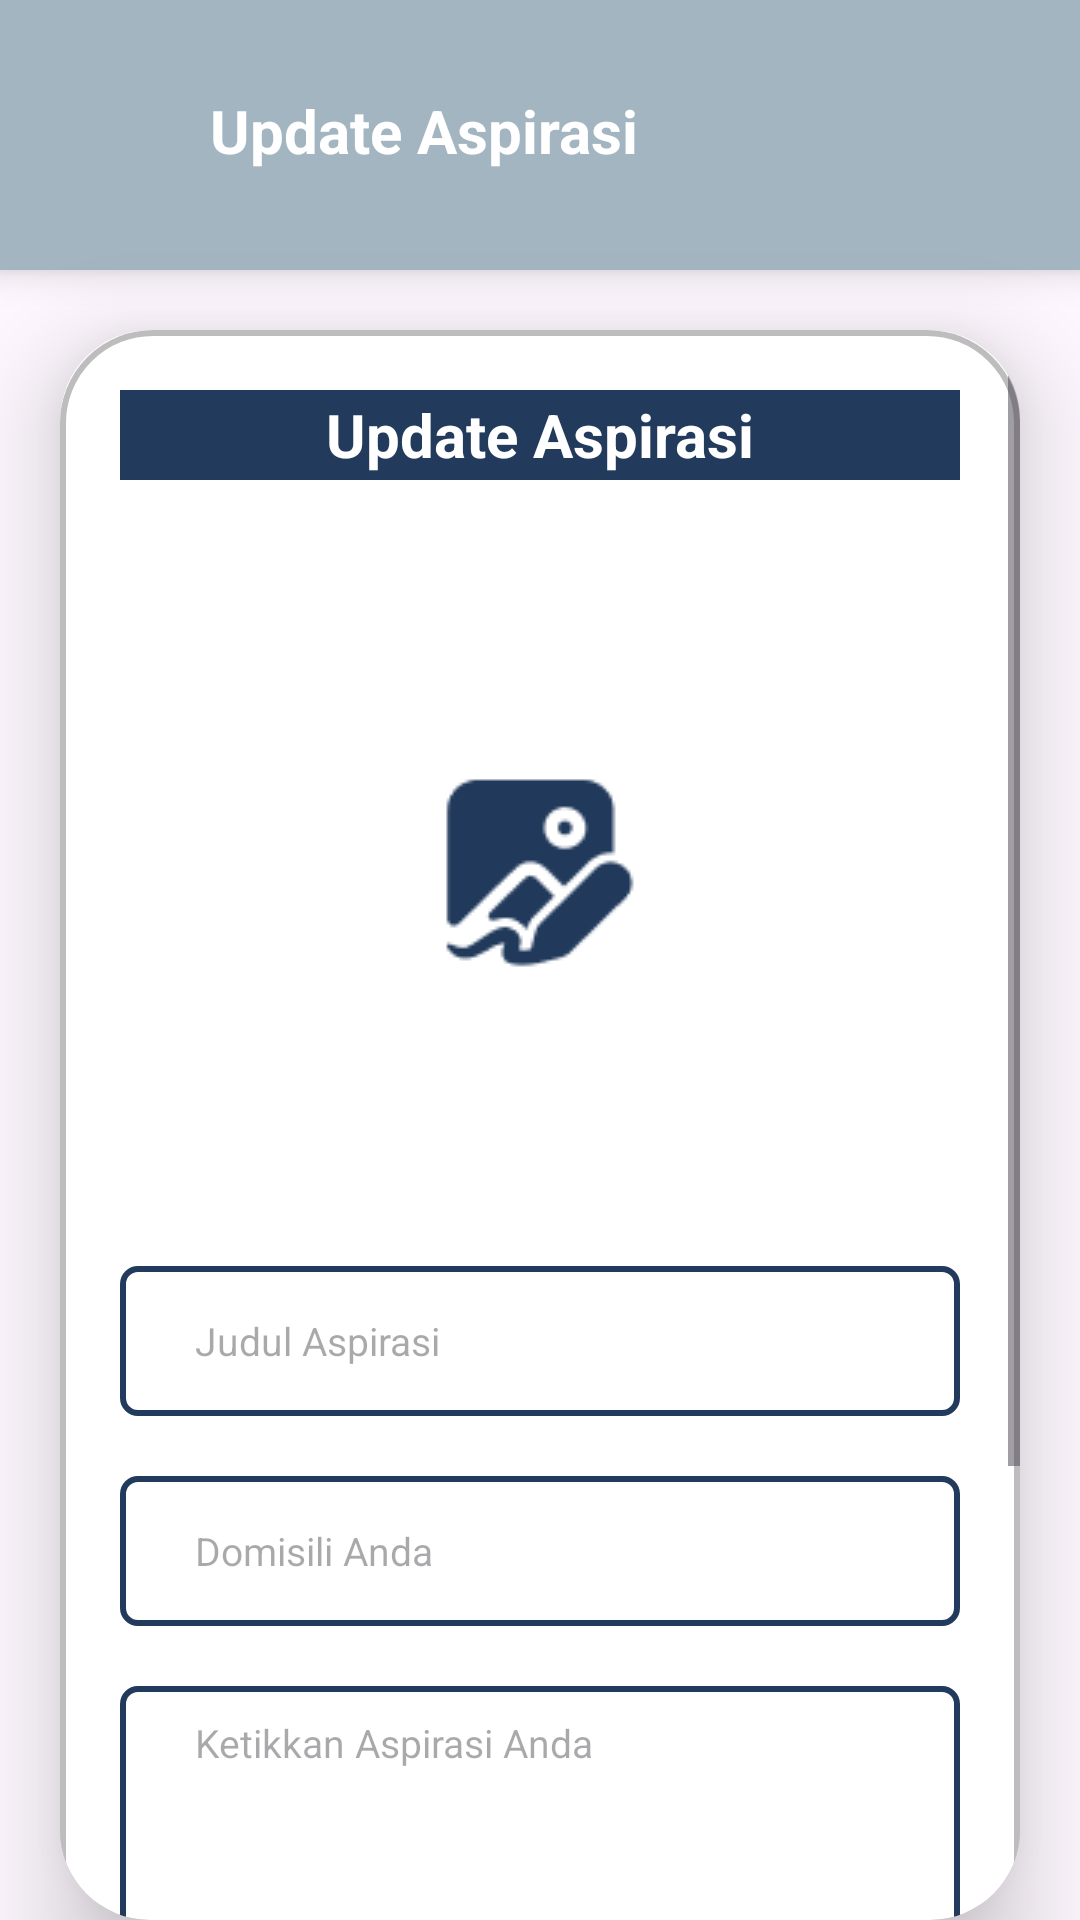

The Android layout XML behind this screen, and the referenced resources:
<!-- AndroidManifest.xml: application theme Theme.JustiFY -->
<!-- res/layout/activity_update.xml -->
<?xml version="1.0" encoding="utf-8"?>
<LinearLayout
    xmlns:android="http://schemas.android.com/apk/res/android"
    xmlns:app="http://schemas.android.com/apk/res-auto"
    xmlns:tools="http://schemas.android.com/tools"
    android:layout_width="match_parent"
    android:layout_height="match_parent"
    android:orientation="vertical"
    tools:context=".UpdateActivity">

    <LinearLayout
        android:id="@+id/tambah_background"
        android:layout_width="match_parent"
        android:layout_height="90dp"
        android:background="@color/birumuda"
        android:orientation="horizontal"
        app:layout_constraintStart_toStartOf="parent"
        app:layout_constraintTop_toTopOf="parent"
        android:elevation="7dp"
        tools:ignore="MissingConstraints">

        <ImageView
            android:id="@+id/update_kembali"
            android:layout_width="40dp"
            android:layout_height="40dp"
            android:src="@drawable/ic_back"
            android:layout_marginLeft="15dp"
            android:layout_marginTop="25dp"
            app:tint="@color/white"/>

        <TextView
            android:layout_width="wrap_content"
            android:layout_height="wrap_content"
            android:text="Update Aspirasi"
            android:textStyle="bold"
            android:textSize="20dp"
            android:textColor="@color/white"
            android:layout_marginLeft="15dp"
            android:layout_marginTop="30dp"/>

    </LinearLayout>

    <androidx.cardview.widget.CardView
        android:layout_width="match_parent"
        android:layout_height="wrap_content"
        android:layout_below="@+id/tambah_background"
        android:layout_marginTop="20dp"
        android:layout_marginEnd="20dp"
        android:layout_marginStart="20dp"
        app:cardCornerRadius="30dp"
        app:cardElevation="20dp"
        app:layout_constraintTop_toBottomOf="@+id/tambah_background">

        <ScrollView
            android:layout_width="match_parent"
            android:layout_height="wrap_content"
            android:orientation="vertical">

            <LinearLayout
                android:layout_width="match_parent"
                android:layout_height="wrap_content"
                android:orientation="vertical"
                android:gravity="center"
                android:padding="20dp"
                android:background="@drawable/rectangle1">

                <TextView
                    android:layout_width="match_parent"
                    android:layout_height="30dp"
                    android:background="@color/blue"
                    android:gravity="center"
                    android:text="Update Aspirasi"
                    android:textColor="@color/white"
                    android:textSize="20sp"
                    android:textStyle="bold" />

                <ImageView
                    android:id="@+id/update_gambar"
                    android:layout_width="wrap_content"
                    android:layout_height="wrap_content"
                    android:src="@drawable/ic_editgambar"
                    android:layout_marginTop="20dp"
                    android:scaleType="fitCenter"
                    android:contentDescription="TODO" />

                <EditText
                    android:id="@+id/update_judul"
                    android:layout_width="match_parent"
                    android:layout_height="50dp"
                    android:layout_marginTop="20dp"
                    android:background="@drawable/rectangle"
                    android:hint="Judul Aspirasi"
                    android:paddingStart="25dp"
                    android:paddingEnd="25dp"
                    android:textColor="@color/black"
                    android:textSize="13sp" />

                <EditText
                    android:id="@+id/update_domisili"
                    android:layout_width="match_parent"
                    android:layout_height="50dp"
                    android:layout_marginTop="20dp"
                    android:background="@drawable/rectangle"
                    android:hint="Domisili Anda"
                    android:paddingStart="25dp"
                    android:paddingEnd="25dp"
                    android:textColor="@color/black"
                    android:textSize="13sp" />

                <EditText
                    android:id="@+id/update_isi"
                    android:layout_width="match_parent"
                    android:layout_height="200dp"
                    android:layout_marginTop="20dp"
                    android:background="@drawable/rectangle"
                    android:gravity="top"
                    android:hint="Ketikkan Aspirasi Anda"
                    android:paddingStart="25dp"
                    android:paddingEnd="25dp"
                    android:paddingTop="10dp"
                    android:textColor="@color/black"
                    android:textSize="13sp" />

                <Button
                    android:id="@+id/update_kirim"
                    android:layout_width="150dp"
                    android:layout_height="50dp"
                    android:layout_gravity="center"
                    android:layout_marginTop="20dp"
                    android:text="Update"
                    android:textStyle="bold"/>

            </LinearLayout>
        </ScrollView>
    </androidx.cardview.widget.CardView>
</LinearLayout>
<!-- resources referenced by this layout -->
<resources>
  <color name="birumuda">#A3B5C1</color>
  <color name="black">#FF000000</color>
  <color name="blue">#223A5C</color>
  <color name="white">#FFFFFFFF</color>
  <!-- drawable ic_editgambar: png bitmap (drawable, 2101 bytes) -->
  <!-- drawable rectangle (drawable) -->
  <?xml version="1.0" encoding="UTF-8"?>
  <shape xmlns:android="http://schemas.android.com/apk/res/android"
      android:id="@+id/listview_background_shape">
      <stroke android:width="2dp"
          android:color="@color/blue" />
      <padding android:left="2dp"
          android:top="2dp"
          android:right="2dp"
          android:bottom="2dp" />
      <corners android:radius="5dp" />
  </shape>
  <!-- drawable rectangle1 (drawable) -->
  <?xml version="1.0" encoding="utf-8"?>
      <shape xmlns:android="http://schemas.android.com/apk/res/android"
          android:id="@+id/listview_background_shape">
          <stroke android:width="2dp"
              android:color="@color/bayangan" />
          <padding android:left="2dp"
              android:top="7dp"
              android:right="2dp"
              android:bottom="10dp" />
          <corners android:radius="30dp" />
      </shape>
  <style name="Theme.JustiFY" parent="Base.Theme.JustiFY" />
  <color name="bayangan">#42000000</color>
  <style name="Base.Theme.JustiFY" parent="Theme.Material3.DayNight.NoActionBar">
          
          <item name="colorPrimary">@color/blue</item>
      </style>
</resources>
